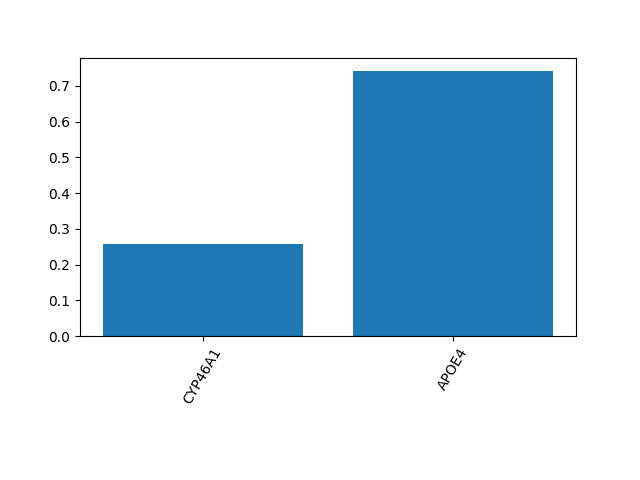

Data behind this chart, as committed beside it:
0.2579023404849081, 0.7420976595150921
5.551115123125783e-17, 2.220446049250313e-16
